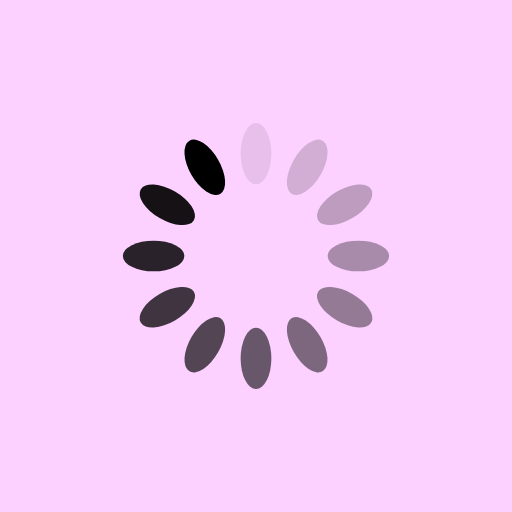
t = 0.00 s
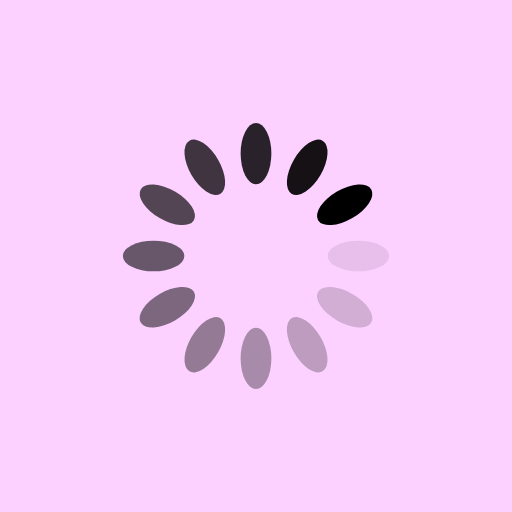
t = 0.25 s
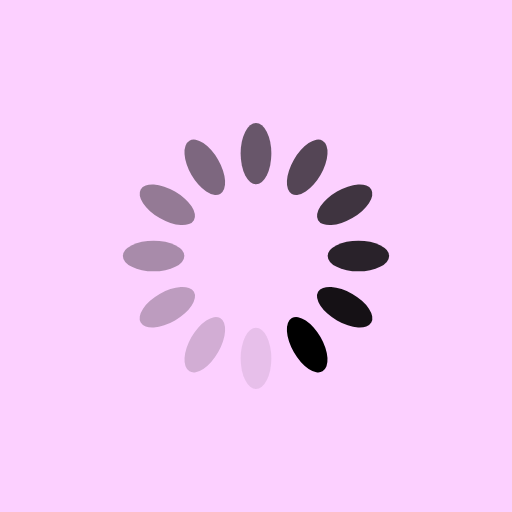
t = 0.50 s
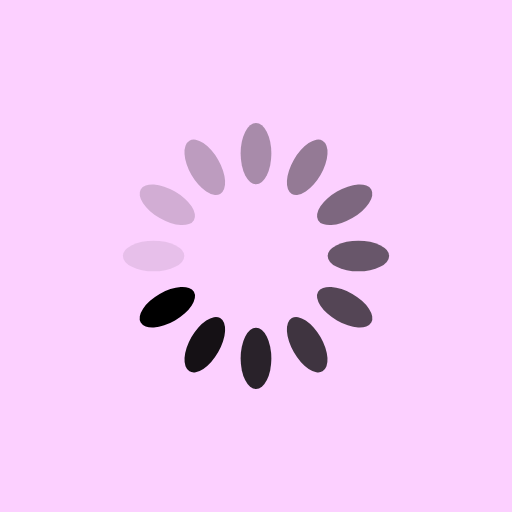
t = 0.75 s

The animated SVG that drew these frames (rendered in a browser with its animation timeline set to each time). Animation: 12 SMIL elements (animate=12); one cycle of 1.00 s, repeats indefinitely.

<?xml version="1.0" encoding="utf-8"?>
<svg xmlns="http://www.w3.org/2000/svg" xmlns:xlink="http://www.w3.org/1999/xlink" style="margin: auto; background: rgb(252, 208, 255); display: block; shape-rendering: auto;" width="200px" height="200px" viewBox="0 0 100 100" preserveAspectRatio="xMidYMid">
<g transform="rotate(0 50 50)">
  <rect x="47" y="24" rx="3" ry="6" width="6" height="12" fill="#000000">
    <animate attributeName="opacity" values="1;0" keyTimes="0;1" dur="1s" begin="-0.9166666666666666s" repeatCount="indefinite"></animate>
  </rect>
</g><g transform="rotate(30 50 50)">
  <rect x="47" y="24" rx="3" ry="6" width="6" height="12" fill="#000000">
    <animate attributeName="opacity" values="1;0" keyTimes="0;1" dur="1s" begin="-0.8333333333333334s" repeatCount="indefinite"></animate>
  </rect>
</g><g transform="rotate(60 50 50)">
  <rect x="47" y="24" rx="3" ry="6" width="6" height="12" fill="#000000">
    <animate attributeName="opacity" values="1;0" keyTimes="0;1" dur="1s" begin="-0.75s" repeatCount="indefinite"></animate>
  </rect>
</g><g transform="rotate(90 50 50)">
  <rect x="47" y="24" rx="3" ry="6" width="6" height="12" fill="#000000">
    <animate attributeName="opacity" values="1;0" keyTimes="0;1" dur="1s" begin="-0.6666666666666666s" repeatCount="indefinite"></animate>
  </rect>
</g><g transform="rotate(120 50 50)">
  <rect x="47" y="24" rx="3" ry="6" width="6" height="12" fill="#000000">
    <animate attributeName="opacity" values="1;0" keyTimes="0;1" dur="1s" begin="-0.5833333333333334s" repeatCount="indefinite"></animate>
  </rect>
</g><g transform="rotate(150 50 50)">
  <rect x="47" y="24" rx="3" ry="6" width="6" height="12" fill="#000000">
    <animate attributeName="opacity" values="1;0" keyTimes="0;1" dur="1s" begin="-0.5s" repeatCount="indefinite"></animate>
  </rect>
</g><g transform="rotate(180 50 50)">
  <rect x="47" y="24" rx="3" ry="6" width="6" height="12" fill="#000000">
    <animate attributeName="opacity" values="1;0" keyTimes="0;1" dur="1s" begin="-0.4166666666666667s" repeatCount="indefinite"></animate>
  </rect>
</g><g transform="rotate(210 50 50)">
  <rect x="47" y="24" rx="3" ry="6" width="6" height="12" fill="#000000">
    <animate attributeName="opacity" values="1;0" keyTimes="0;1" dur="1s" begin="-0.3333333333333333s" repeatCount="indefinite"></animate>
  </rect>
</g><g transform="rotate(240 50 50)">
  <rect x="47" y="24" rx="3" ry="6" width="6" height="12" fill="#000000">
    <animate attributeName="opacity" values="1;0" keyTimes="0;1" dur="1s" begin="-0.25s" repeatCount="indefinite"></animate>
  </rect>
</g><g transform="rotate(270 50 50)">
  <rect x="47" y="24" rx="3" ry="6" width="6" height="12" fill="#000000">
    <animate attributeName="opacity" values="1;0" keyTimes="0;1" dur="1s" begin="-0.16666666666666666s" repeatCount="indefinite"></animate>
  </rect>
</g><g transform="rotate(300 50 50)">
  <rect x="47" y="24" rx="3" ry="6" width="6" height="12" fill="#000000">
    <animate attributeName="opacity" values="1;0" keyTimes="0;1" dur="1s" begin="-0.08333333333333333s" repeatCount="indefinite"></animate>
  </rect>
</g><g transform="rotate(330 50 50)">
  <rect x="47" y="24" rx="3" ry="6" width="6" height="12" fill="#000000">
    <animate attributeName="opacity" values="1;0" keyTimes="0;1" dur="1s" begin="0s" repeatCount="indefinite"></animate>
  </rect>
</g>
<!-- [ldio] generated by https://loading.io/ --></svg>
